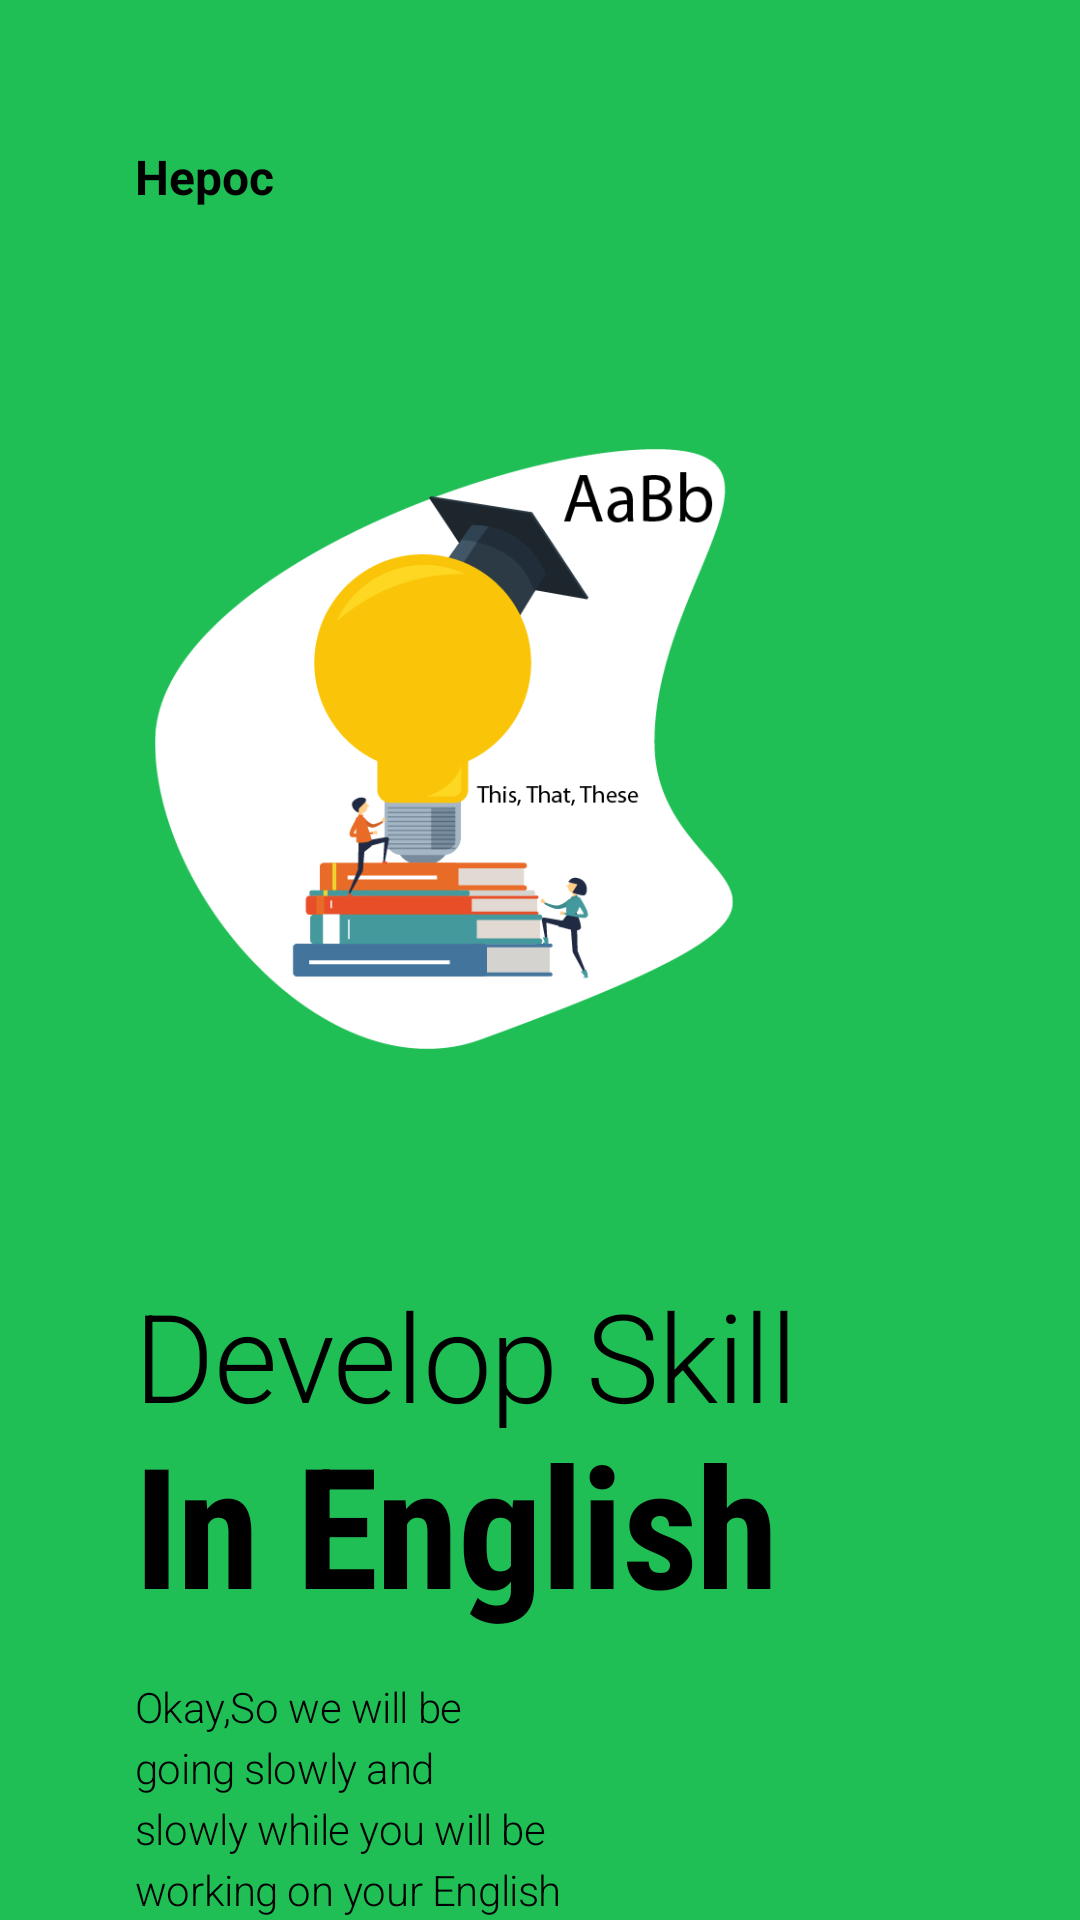

Here is an Android app screen rendered from its layout file. Give the layout XML and the strings, colors and styles it references.
<!-- AndroidManifest.xml: application theme AppTheme -->
<!-- res/layout/third_page.xml -->
<?xml version="1.0" encoding="utf-8"?>
<LinearLayout xmlns:android="http://schemas.android.com/apk/res/android"
    android:layout_width="match_parent"
    android:layout_height="match_parent"
    android:background="#20BF55"
    android:orientation="vertical">

    <LinearLayout
        android:layout_width="match_parent"
        android:layout_height="wrap_content"
        android:layout_marginTop="48dp"
        android:orientation="horizontal"
        android:paddingStart="45dp"
        android:paddingEnd="45dp">

        <TextView
            android:layout_width="0dp"
            android:layout_height="wrap_content"
            android:layout_weight="1"
            android:gravity="start"
            android:text="Hepoc"
            android:textColor="@android:color/black"
            android:textSize="16sp"
            android:textStyle="bold" />


    </LinearLayout>


    <ImageView
        android:layout_width="match_parent"
        android:layout_height="200dp"
        android:layout_marginTop="80dp"
        android:layout_marginEnd="64dp"
        android:src="@drawable/onboard_english" />

    <TextView
        android:layout_width="wrap_content"
        android:layout_height="wrap_content"
        android:layout_marginStart="45dp"
        android:layout_marginTop="80dp"
        android:fontFamily="sans-serif-light"
        android:includeFontPadding="false"
        android:letterSpacing="-0.01"
        android:text="Develop Skill"
        android:textColor="#000000"
        android:textSize="41sp" />

    <TextView
        android:layout_width="wrap_content"
        android:layout_height="wrap_content"
        android:layout_marginStart="45dp"
        android:fontFamily="sans-serif-condensed"
        android:includeFontPadding="false"
        android:letterSpacing="-0.01"
        android:text="In English"
        android:textColor="@android:color/black"
        android:textSize="56sp"
        android:textStyle="bold" />

    <TextView
        android:layout_width="wrap_content"
        android:layout_height="wrap_content"
        android:layout_marginStart="45dp"
        android:layout_marginTop="16dp"
        android:layout_marginEnd="170dp"
        android:fontFamily="sans-serif-light"
        android:letterSpacing="-0.01"
        android:lineSpacingExtra="4sp"
        android:text="Okay,So we will be going slowly and slowly while you will be working on your English"
        android:textColor="#000000"
        android:textSize="14sp" />

    <Button
        android:id="@+id/getStartedBtn"
        android:layout_width="match_parent"
        android:layout_height="wrap_content"
        android:layout_margin="20dp"
        android:text="get started"/>


</LinearLayout>
<!-- resources referenced by this layout -->
<resources>
  <!-- drawable onboard_english: png bitmap (drawable, 44357 bytes) -->
  <style name="AppTheme" parent="Theme.AppCompat.Light.NoActionBar">
          
          <item name="colorPrimary">@color/colorPrimary</item>
          <item name="colorPrimaryDark">@color/colorPrimaryDark</item>
          <item name="android:windowContentTransitions" tools:targetApi="lollipop">true</item>
  
          <item name="colorAccent">@color/colorPrimary</item>
  
      </style>
  <color name="colorPrimary">#23A7D8</color>
  <color name="colorPrimaryDark">#23A7D8</color>
</resources>
